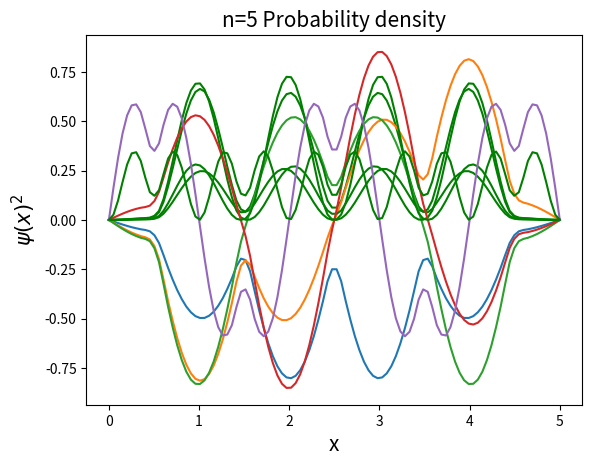

Generate this figure with matplotlib:
#Code to generate wavefunctions and probability density
import numpy as np
import matplotlib.pyplot as plt

nb=5
l=nb
v0=100
N=100
n=5
x_r=[-1/2+r for r in range(1,nb+1)]
b=1/6

def f(k,x,l):
    return np.sin(k*np.pi*x/l)/(k*np.pi)

def Fnn(x,l,n):
    return x/l-f(2*n,x,l) 

def Fmn(x,l,m,n):
    return f(m-n,x,l)-f(m+n,x,l)

def hnn(s,b,l,n):
    return Fnn(s+b/2,l,n)-Fnn(s-b/2,l,n)

def hmn(s,b,l,m,n):
    return Fmn(s+b/2,l,m,n)-Fmn(s-b/2,l,m,n)

def Hnn(n,l,x_r,v0,b):
    result=(n*np.pi/l)**2
    for i in range(len(x_r)):
        result+=v0*hnn(x_r[i],b,l,n)
    return result

def Hmn(m,n,l,x_r,v0,b):
    result=0
    for i in range(len(x_r)):
        result+=v0*hmn(x_r[i],b,l,m,n)
    return result

def Hamiltonian(N,l,x_r,v0,b):
    matrix=[]
    for m in range(1,N+1):
        row=[]
        for n in range(1,N+1):
            if m==n:
                row.append(Hnn(n,l,x_r,v0,b))
            else:
                row.append(Hmn(m,n,l,x_r,v0,b))
        matrix.append(row)
    return matrix

Hamiltonian_matrix=Hamiltonian(N,l,x_r,v0,b)
u,v=np.linalg.eig(Hamiltonian_matrix)
sorted_indices=np.argsort(u)
cm_matrix=v.T[sorted_indices]

def functions(x,l,N):
    return np.array([np.sin(n*np.pi*x/l) for n in range(1,N+1)])

def wavefunctions(x,l,N,n):
    return np.sqrt(2/l)*np.sum(cm_matrix[n-1]*functions(x,l,N))

x=np.linspace(0,l,N)

for n in range(1,n+1):
    y=np.array([ wavefunctions(x,l,N,n) for x in x])
    plt.plot(x,y)
    plt.xlabel('x',fontsize=15)
    plt.ylabel(r'$\psi(x)$', fontsize=15)
    plt.title(f'n={n} Eigenfunction',fontsize=15)
    plt.show()
    plt.plot(x,y*y,color='g')
    plt.xlabel('x',fontsize=15)
    plt.ylabel(r'$\psi(x)^2$', fontsize=15)
    plt.title(f'n={n} Probability density',fontsize=15)
    plt.show()






